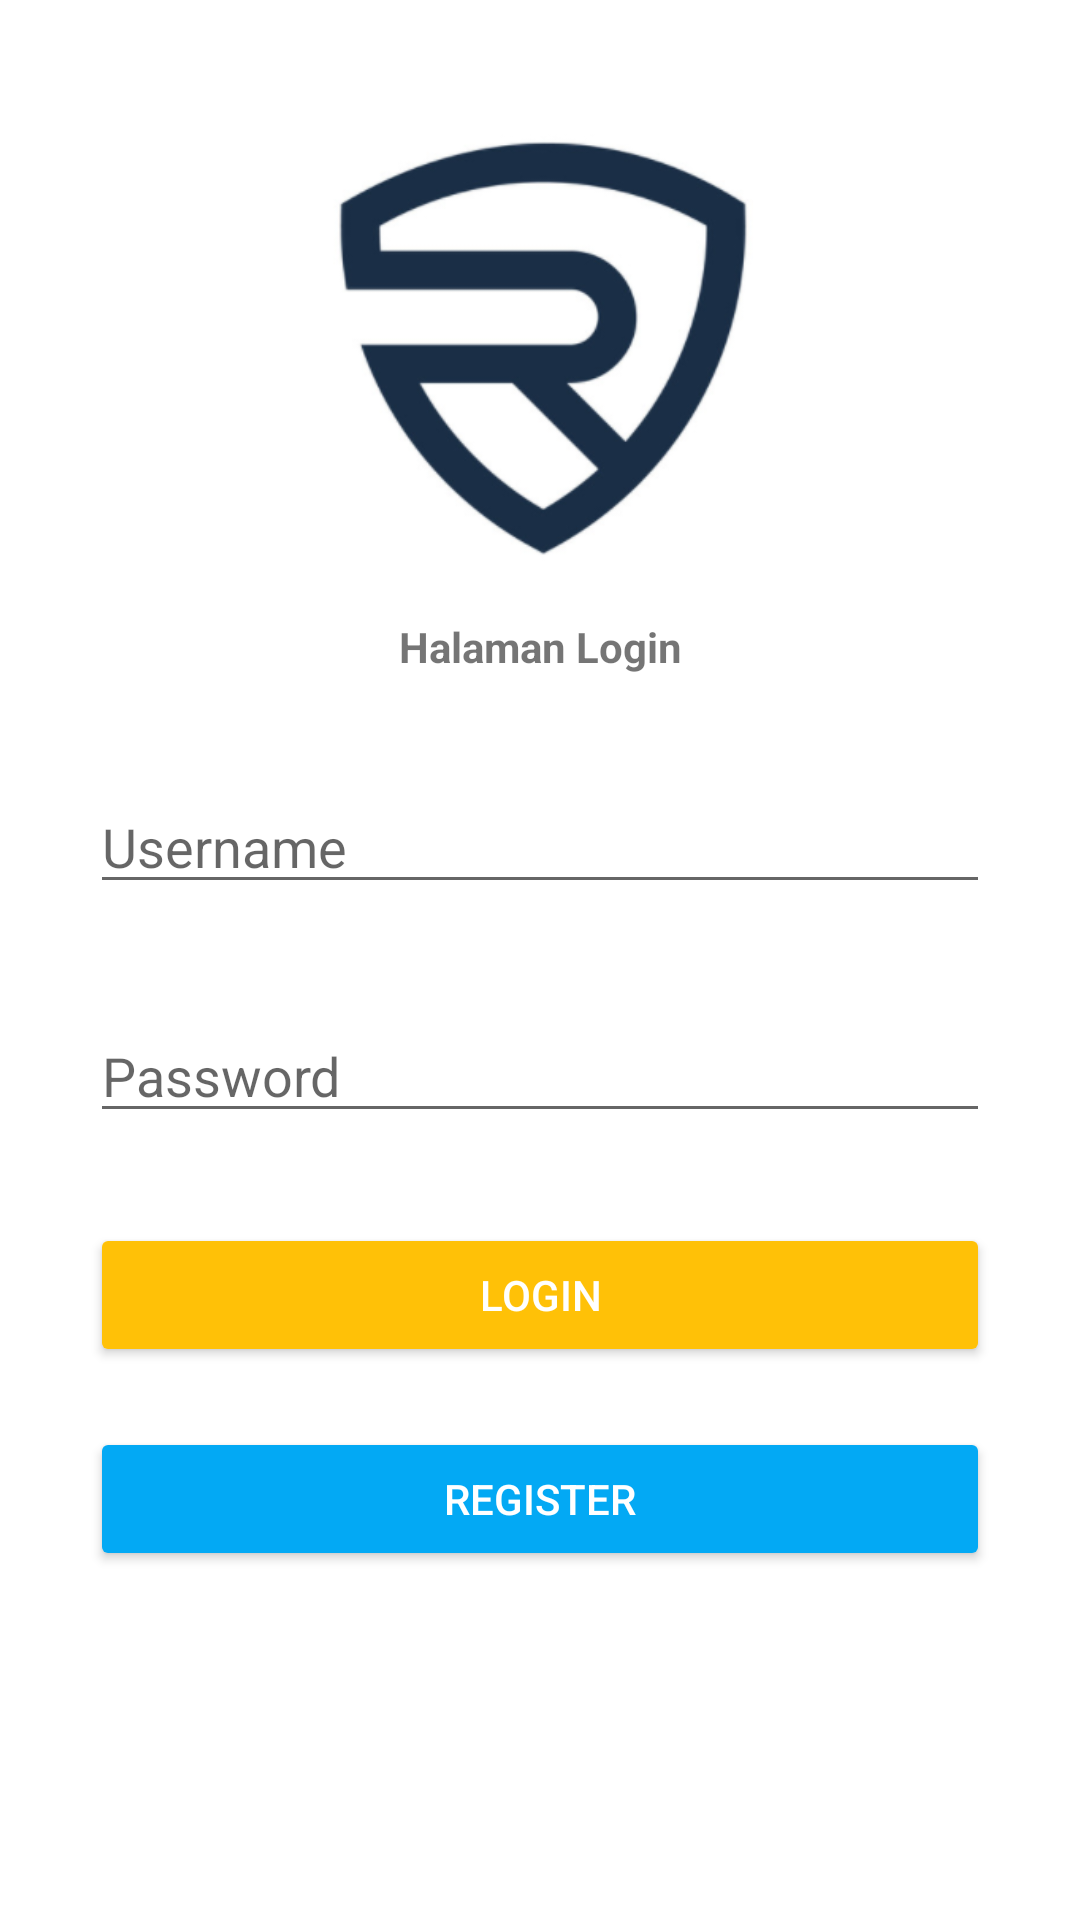

Here is an Android app screen rendered from its layout file. Give the layout XML and the strings, colors and styles it references.
<!-- AndroidManifest.xml: application theme Theme.Tugas1_AKB_10118429 -->
<!-- res/layout/activity_login.xml -->
<?xml version="1.0" encoding="utf-8"?>
<RelativeLayout xmlns:android="http://schemas.android.com/apk/res/android"
    android:layout_width="match_parent" android:layout_height="match_parent">

    <ImageView

        android:id="@+id/ivLogo"
        android:layout_width="200dp"
        android:layout_height="150dp"
        android:layout_centerHorizontal="true"
        android:layout_marginTop="40dp"
        android:layout_marginBottom="16dp"
        android:src="@drawable/logo"
        />
    <TextView
        android:layout_width="match_parent"
        android:layout_height="wrap_content"
        android:text="Halaman Login"
        android:gravity="center"
        android:id="@+id/tvHalaman"
        android:layout_below="@+id/ivLogo"
        android:textStyle="bold"
        />
    <EditText
        android:layout_width="match_parent"
        android:layout_height="wrap_content"
        android:hint="Username"
        android:paddingTop="25dp"
        android:layout_marginTop="20sp"
        android:layout_marginLeft="30dp"
        android:layout_marginRight="30dp"
        android:id="@+id/etUsername"
        android:layout_below="@+id/tvHalaman"
        />
    <EditText
        android:layout_width="match_parent"
        android:layout_height="wrap_content"
        android:hint="Password"
        android:inputType="textPassword"
        android:paddingTop="25dp"
        android:layout_marginTop="20sp"
        android:layout_marginLeft="30dp"
        android:layout_marginRight="30dp"
        android:id="@+id/etPassword"
        android:layout_below="@+id/etUsername"
        />
    <Button
        android:layout_width="match_parent"
        android:layout_height="wrap_content"
        android:text="Login"
        android:id="@+id/btnLogin"
        android:layout_marginTop="30dp"
        android:layout_marginLeft="30dp"
        android:layout_marginRight="30dp"
        android:layout_below="@+id/etPassword"
        android:textColor="#ffffff"
        android:backgroundTint="@color/btnwarning"
        />
    <Button
        android:layout_width="match_parent"
        android:layout_height="wrap_content"
        android:text="Register"
        android:id="@+id/btnRegister"
        android:layout_below="@+id/btnLogin"
        android:layout_marginTop="20dp"
        android:layout_marginLeft="30dp"
        android:layout_marginRight="30dp"
        android:textColor="#ffffff"
        android:backgroundTint="@color/blue"
        />


</RelativeLayout>
<!-- resources referenced by this layout -->
<resources>
  <color name="blue">#FF03A9F4</color>
  <color name="btnwarning">#ffc107</color>
  <!-- drawable logo: png bitmap (drawable, 35878 bytes) -->
  <style name="Theme.Tugas1_AKB_10118429" parent="Theme.MaterialComponents.DayNight.DarkActionBar">
          
          <item name="colorPrimary">@color/blue</item>
          <item name="colorPrimaryVariant">@color/black</item>
          <item name="colorOnPrimary">@color/white</item>
          
          <item name="colorSecondary">@color/teal_200</item>
          <item name="colorSecondaryVariant">@color/teal_700</item>
          <item name="colorOnSecondary">@color/black</item>
          
          <item name="android:statusBarColor" tools:targetApi="l">?attr/colorPrimaryVariant</item>
          
      </style>
  <color name="black">#FF000000</color>
  <color name="white">#FFFFFFFF</color>
  <color name="teal_200">#FF03DAC5</color>
  <color name="teal_700">#FF018786</color>
</resources>
